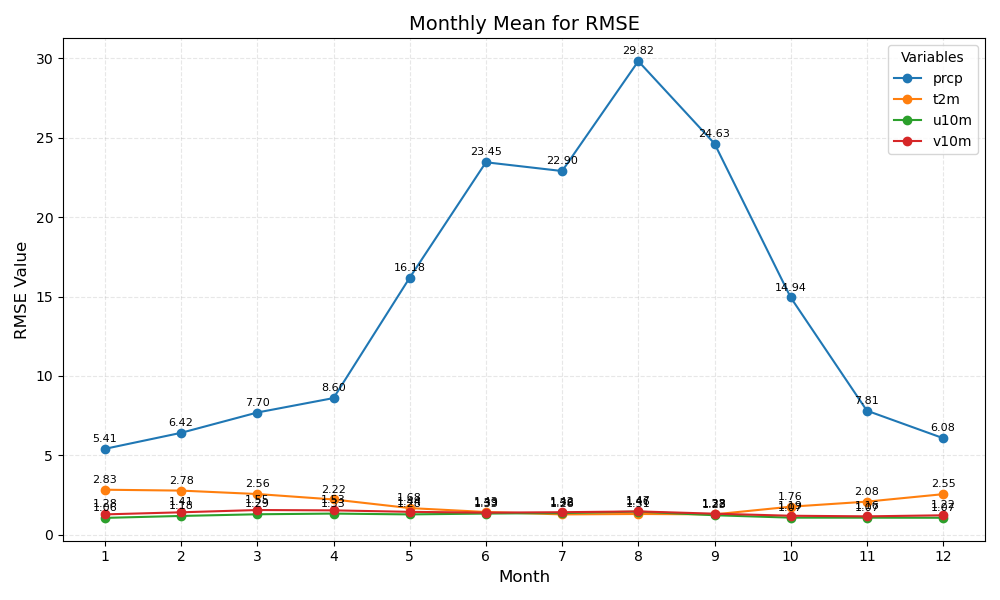

Source data for this figure (header and first rows):
month	prcp	t2m	u10m	v10m
1	5.41	2.83	1.06	1.28
2	6.42	2.78	1.18	1.41
3	7.70	2.56	1.29	1.55
4	8.60	2.22	1.33	1.53
5	16.18	1.68	1.28	1.44
6	23.45	1.43	1.33	1.39
7	22.90	1.28	1.36	1.42
8	29.82	1.31	1.46	1.47
9	24.63	1.28	1.23	1.32
10	14.94	1.76	1.07	1.19
11	7.81	2.08	1.07	1.16
12	6.08	2.55	1.07	1.22
